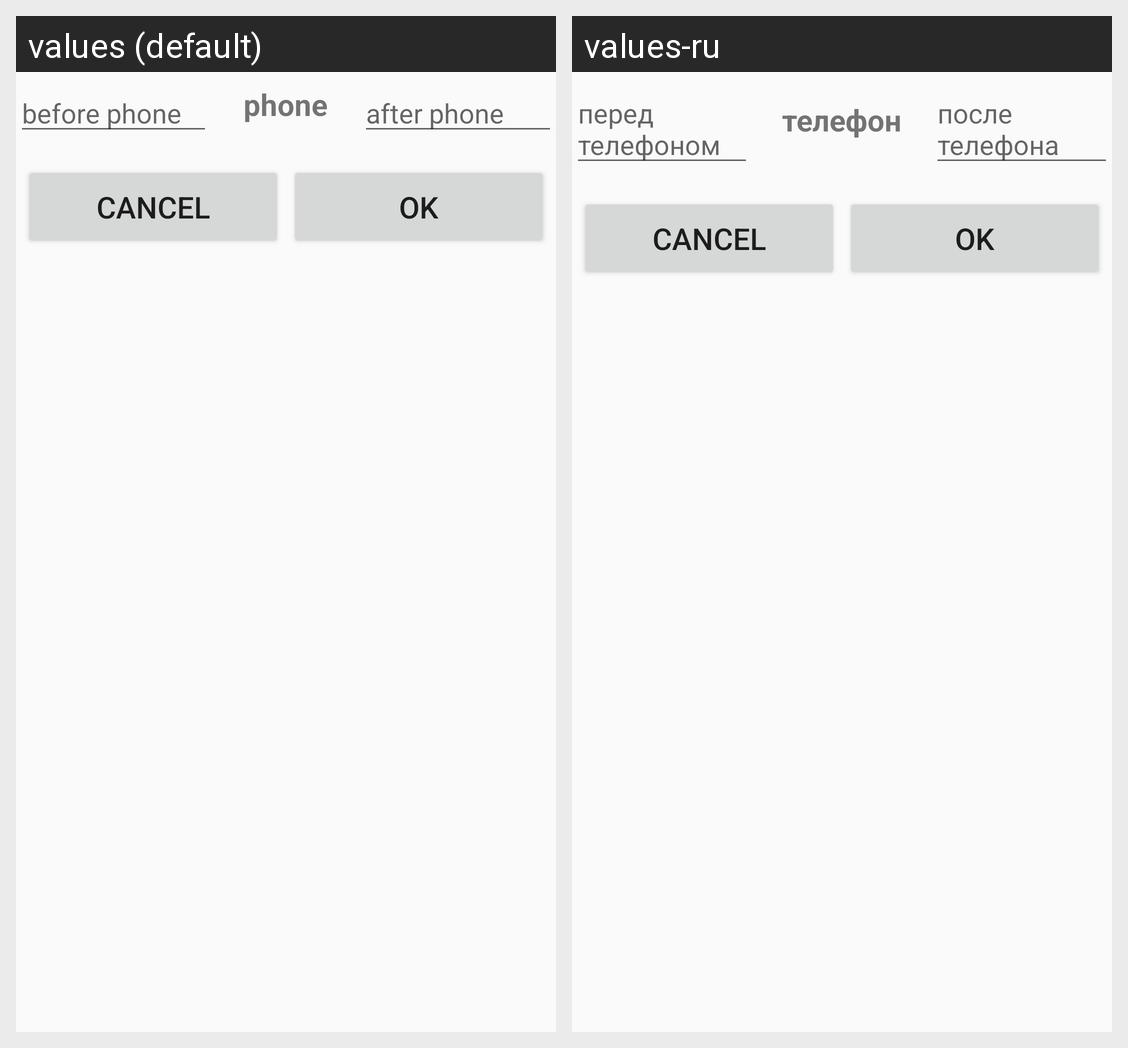

The Android screen above is rendered under two locales of the same app. Produce the string resources it draws, with the default and per-locale values.
Android screen res/layout/other_setphone.xml rendered under 2 locales, left to right: values (default), values-ru. Device: Nexus 5 (rendered at 1080×1920; each locale shown at half size, 540×960, under a caption strip naming it); theme AppTheme.
Strings drawn on this screen, with the default value and each locale's value (text and hints the layout hard-codes, and strings that could not be matched under every locale, appear in the picture but are not listed):

bfphone
  values: before phone
  values-ru: перед телефоном

phone
  values: phone
  values-ru: телефон

aftphone
  values: after phone
  values-ru: после телефона
